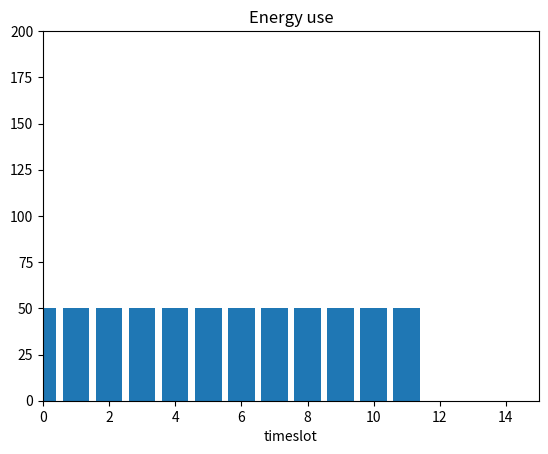

This chart was generated by the following Python code: (Note: this script raises an exception after producing the figure.)
import numpy as np
import scipy.optimize as opt
import matplotlib.pyplot as plt

def objective(x, lights, pv_in, fig, ax, timeslots):
	grid_usage = 0
	for i in xrange(len(lights)):
		if lights[i]+pv_in[i]+x[i] > 0:
			grid_usage = grid_usage+lights[i]+pv_in[i]+x[i]
	##Graphing##
	ax.clear()
	ax.bar(timeslots, x, bottom=0)	
	fig.canvas.draw()
	####
	return grid_usage

def constr(x):
	##TEST WHETHER RETURNING -1 WOULD STILL WORK, OR DOES FUNCTION CHECK FOR IMPROVEMENT EACH ITERATION?
	#Bound constraints
	for j, val in enumerate(x):
	#Checks upper bound per element
		if val > 150:
			return 150 - x[j]
	#Checks that pump operates certain amount of time (energy) per day
	if sum(x) > 700:
		return 700 - sum(x)
	if sum(x) < 650:
		return sum(x) - 650
	#All tests passed successfully	
	return 1 	

##Init##
X0 = np.array([50, 50, 50, 50, 50, 50 ,50, 50, 50, 50, 50, 50])
lights  = [50, 50, 75, 150, 100, 100, 80, 80, 120, 180, 120, 100]
pv_in = [0, 0, 0, -50, -150, -300, -400, -300, -150, -50, 0, 0]
##Graphing##
timeslots = np.arange(12)
plt.ion()
fig, ax = plt.subplots()
plt.xlim(0, 15)
plt.ylim(0, 200)
plt.xlabel('timeslot')
plt.title('Energy use')
ax.bar(timeslots, X0, bottom=0)
fig.canvas.draw()
##Optimization
x = opt.fmin_cobyla(objective, X0, cons=(constr,), args=(lights, pv_in, fig, ax, timeslots), consargs=(), rhoend=1e-7)

